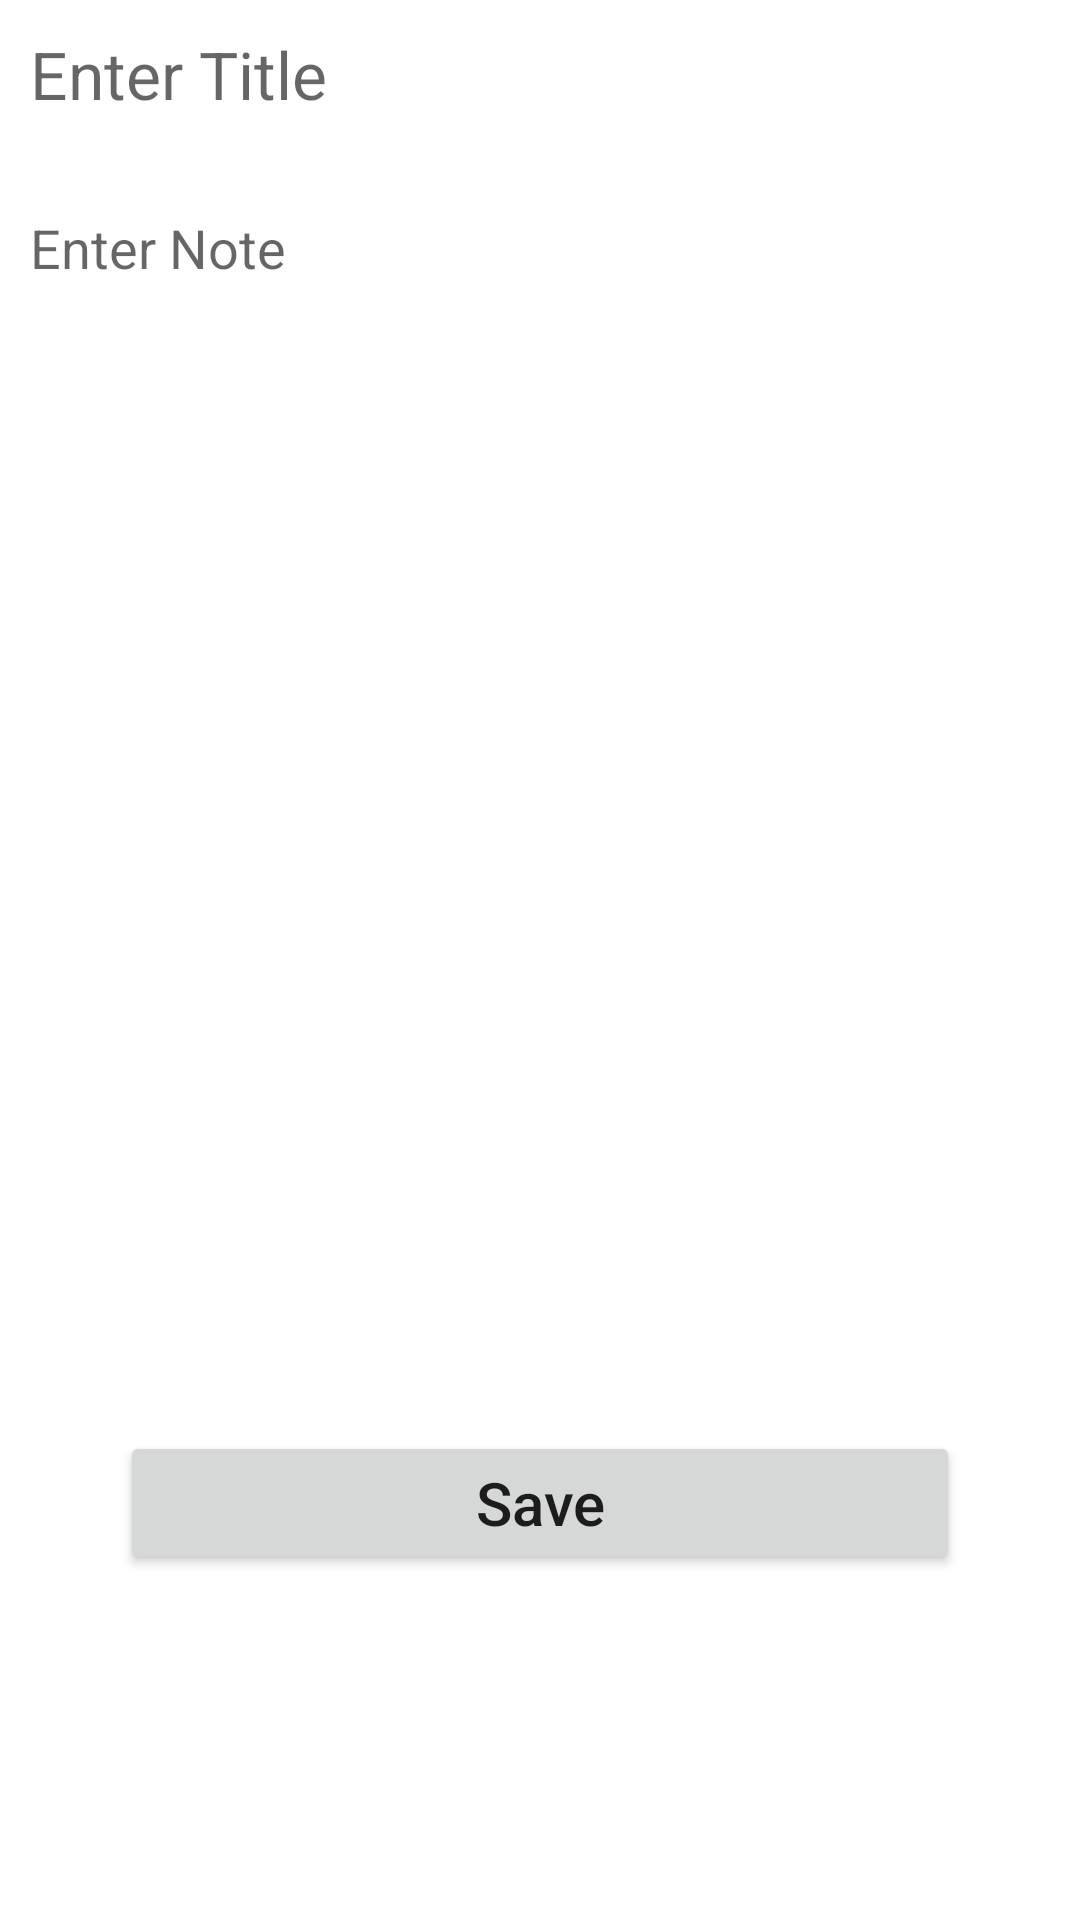

The Android layout XML behind this screen, and the referenced resources:
<!-- AndroidManifest.xml: application theme Theme.NoteApp3 -->
<!-- res/layout/fragment_notes_add.xml -->
<?xml version="1.0" encoding="utf-8"?>
<androidx.constraintlayout.widget.ConstraintLayout xmlns:android="http://schemas.android.com/apk/res/android"
    xmlns:tools="http://schemas.android.com/tools"
    android:layout_width="match_parent"
    android:layout_height="match_parent"
    android:id="@+id/addNoteConstraint"
    android:padding="10dp"
    xmlns:app="http://schemas.android.com/apk/res-auto"
    tools:context=".view.fragments.NotesAddFragment">

    <EditText
        android:id="@+id/editTextTitle"
        android:layout_width="0dp"
        android:layout_height="wrap_content"
        android:layout_marginBottom="31dp"
        android:hint="Enter Title"
        android:lines="1"
        android:textSize="22dp"
        android:background="@null"
        app:layout_constraintBottom_toTopOf="@+id/editTextNote"
        app:layout_constraintEnd_toEndOf="parent"
        app:layout_constraintStart_toStartOf="parent"
        app:layout_constraintTop_toTopOf="parent"
        tools:ignore="MissingConstraints" />

    <EditText
        android:id="@+id/editTextNote"
        android:layout_width="0dp"
        android:layout_height="0dp"
        android:layout_marginBottom="30dp"
        android:gravity="left"
        android:hint="Enter Note"
        android:background="@null"

        app:layout_constraintBottom_toTopOf="@+id/saveNote"
        app:layout_constraintEnd_toEndOf="parent"
        app:layout_constraintStart_toStartOf="parent"
        app:layout_constraintTop_toBottomOf="@+id/editTextTitle"
        tools:ignore="MissingConstraints" />

    <Button
        android:id="@+id/saveNote"
        android:layout_width="0dp"
        android:layout_height="wrap_content"
        android:layout_marginStart="30dp"
        android:layout_marginEnd="30dp"
        android:layout_marginBottom="105dp"
        android:text="Save"
        android:textAllCaps="false"
        android:textSize="20sp"
        app:layout_constraintBottom_toBottomOf="parent"
        app:layout_constraintEnd_toEndOf="parent"
        app:layout_constraintStart_toStartOf="parent"
        app:layout_constraintTop_toBottomOf="@+id/editTextNote"
        tools:ignore="MissingConstraints" />

</androidx.constraintlayout.widget.ConstraintLayout>
<!-- resources referenced by this layout -->
<resources>
  <style name="Theme.NoteApp3" parent="Theme.MaterialComponents.DayNight.DarkActionBar">
          
          <item name="colorPrimary">@color/purple_500</item>
          <item name="colorPrimaryVariant">@color/purple_700</item>
          <item name="colorOnPrimary">@color/white</item>
          
          <item name="colorSecondary">@color/teal_200</item>
          <item name="colorSecondaryVariant">@color/teal_700</item>
          <item name="colorOnSecondary">@color/black</item>
          
          <item name="android:statusBarColor" tools:targetApi="l">?attr/colorPrimaryVariant</item>
          
      </style>
  <color name="purple_500">#FF6200EE</color>
  <color name="purple_700">#FF3700B3</color>
  <color name="white">#FFFFFFFF</color>
  <color name="teal_200">#FF03DAC5</color>
  <color name="teal_700">#FF018786</color>
  <color name="black">#FF000000</color>
</resources>
